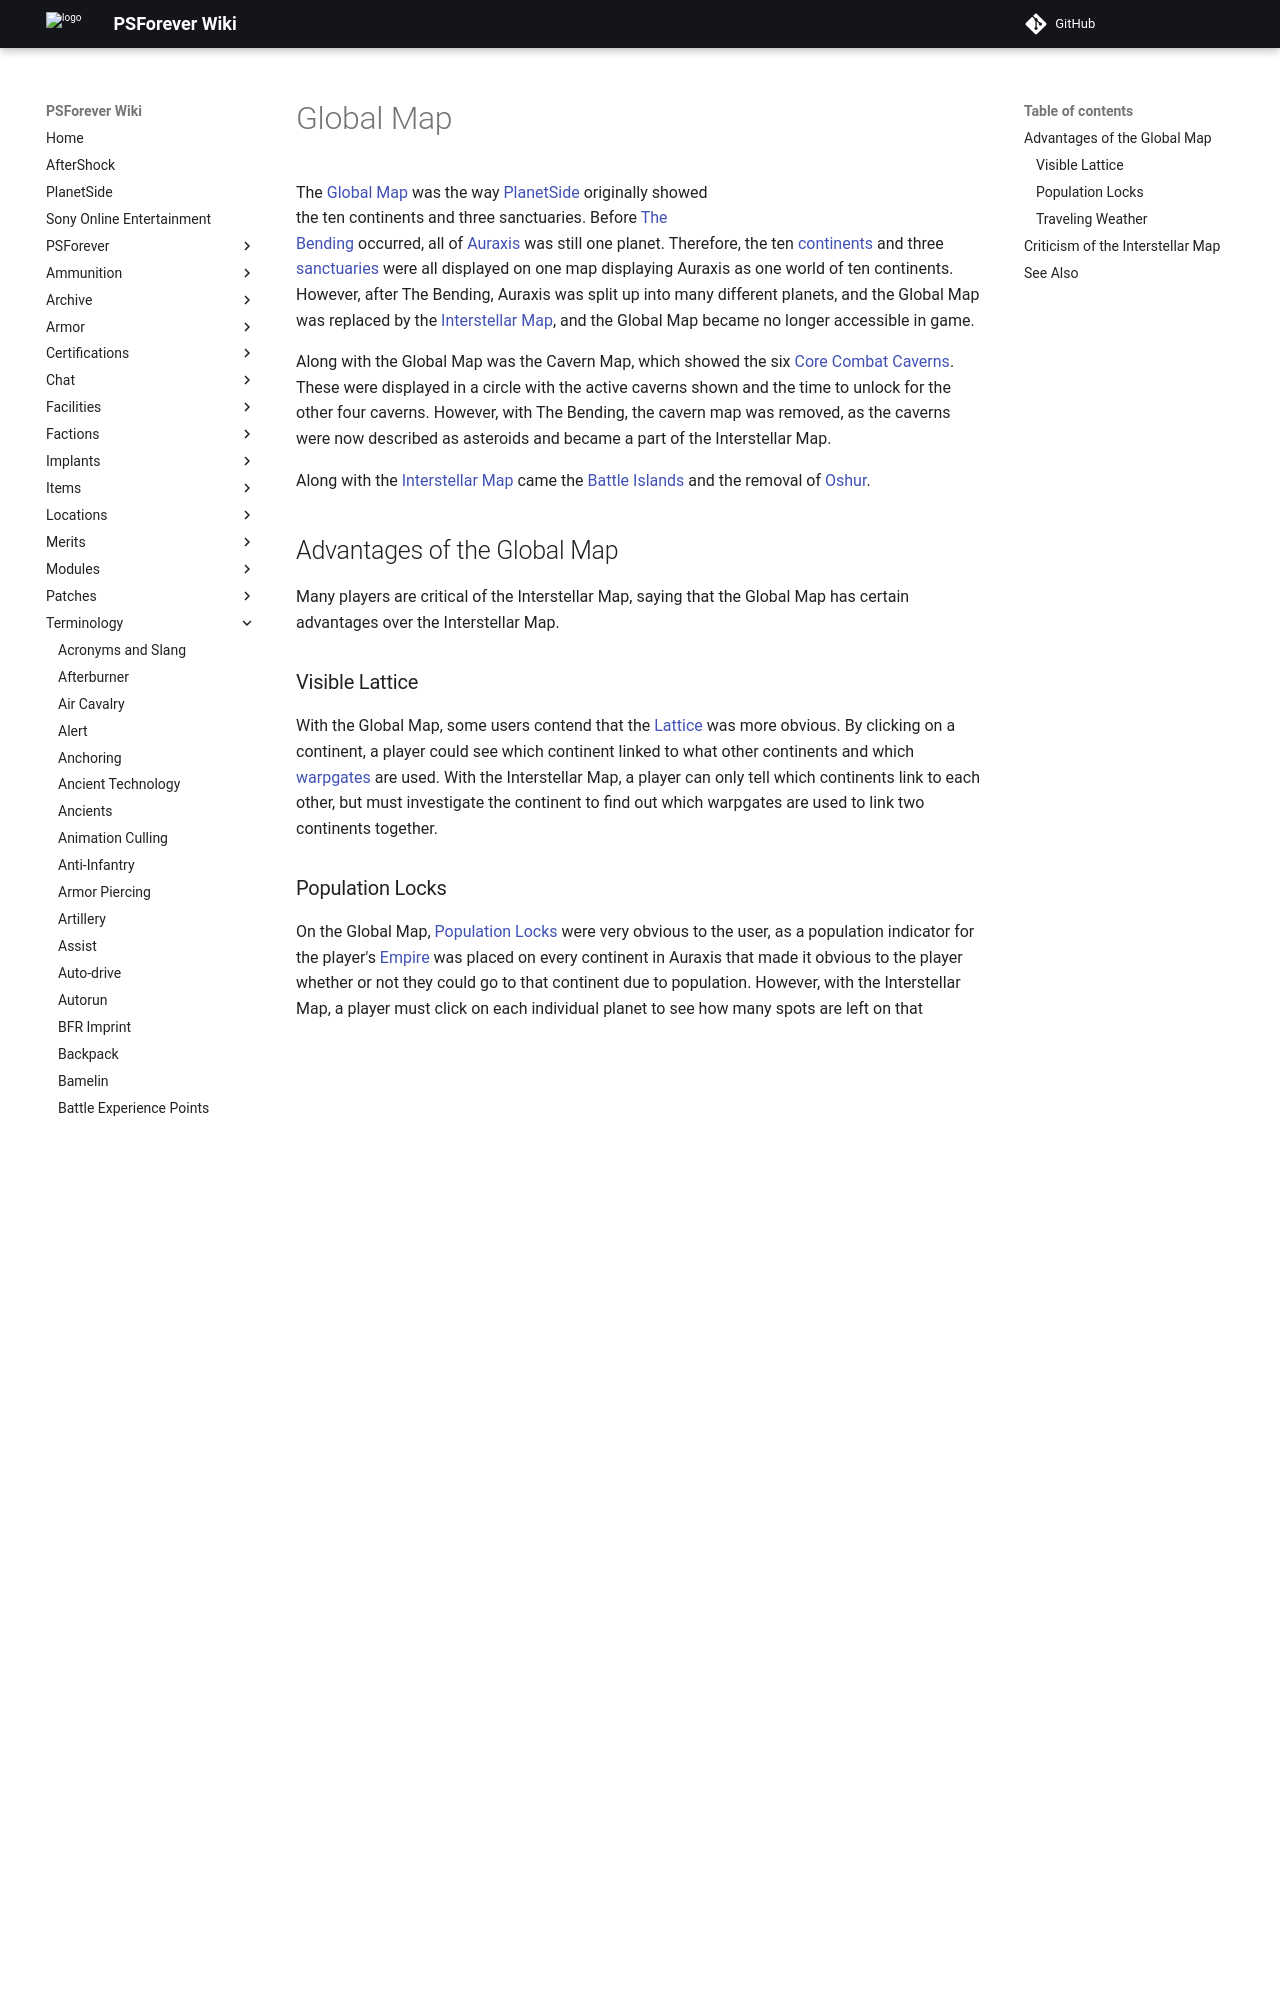

repository: psforever/wiki · page: terminology/Global_Map/index.html · generator: mkdocs

![](images/Global_Map.jpg "fig:Global_Map.jpg") The [Global
Map](Global_Map "wikilink") was the way
[PlanetSide](PlanetSide "wikilink") originally showed the ten continents
and three sanctuaries. Before [The Bending](The_Bending "wikilink")
occurred, all of [Auraxis](Auraxis "wikilink") was still one planet.
Therefore, the ten [continents](continent "wikilink") and three
[sanctuaries](sanctuary "wikilink") were all displayed on one map
displaying Auraxis as one world of ten continents. However, after The
Bending, Auraxis was split up into many different planets, and the
Global Map was replaced by the [Interstellar
Map](Interstellar_Map "wikilink"), and the Global Map became no longer
accessible in game.

Along with the Global Map was the Cavern Map, which showed the six [Core
Combat](Core_Combat "wikilink") [Caverns](Caverns "wikilink"). These
were displayed in a circle with the active caverns shown and the time to
unlock for the other four caverns. However, with The Bending, the cavern
map was removed, as the caverns were now described as asteroids and
became a part of the Interstellar Map.

Along with the [Interstellar Map](Interstellar_Map "wikilink") came the
[Battle Islands](Battle_Islands "wikilink") and the removal of
[Oshur](Oshur "wikilink").
